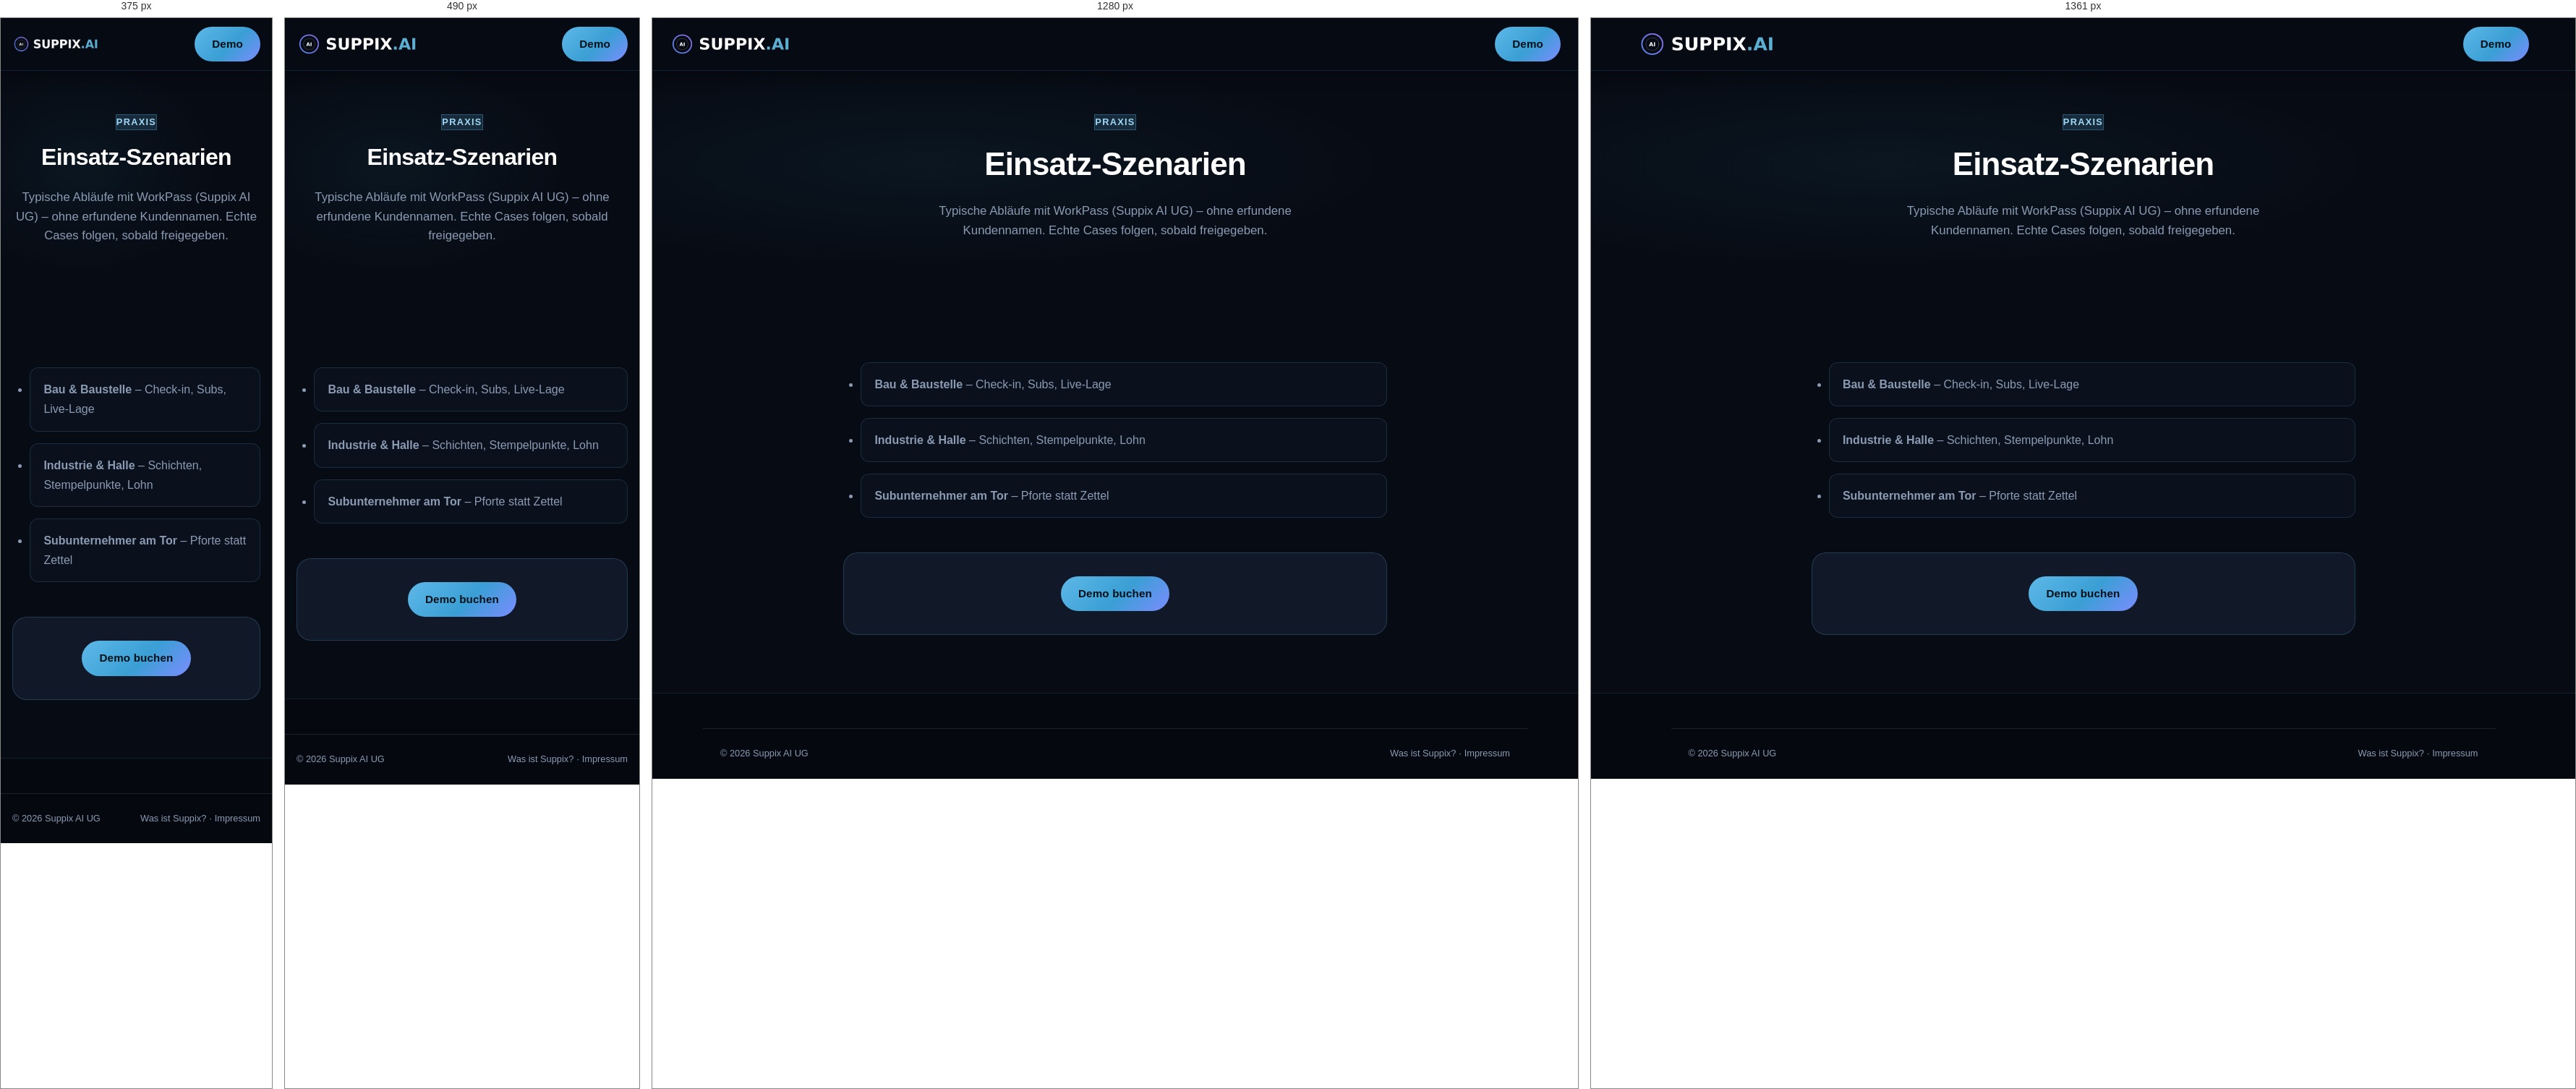
Rendered at 375 px, 490 px, 1280 px and 1361 px, left to right.

<!-- file: index.html -->
<!DOCTYPE html>
<html lang="de">
<head>
  <meta charset="UTF-8">
  <meta name="viewport" content="width=device-width, initial-scale=1.0">
  <meta name="description" content="Einsatz-Szenarien für WorkPass von Suppix AI UG: Bau, Industrie, Subunternehmer am Tor – typische Abläufe ohne Fantasie-Kundennamen.">
  <meta name="robots" content="index, follow">
  <link rel="canonical" href="https://suppixai.com/einsatz-szenarien/">
  <title>Einsatz-Szenarien | WorkPass von Suppix AI</title>
  <link rel="icon" href="../assets/icon-192.png" type="image/png">
  <link rel="stylesheet" href="../styles.css">
  <link rel="stylesheet" href="../extras.css?v=20261016c">
  <link rel="stylesheet" href="../premium.css?v=20261016c">
</head>
<body class="theme-premium">
  <header class="header scrolled">
    <div class="container header-inner">
      <a href="../index.html" class="logo">
        <img src="../assets/logo.png" alt="WorkPass" class="logo-img" width="48" height="48">
        <div class="logo-text"><span class="logo-platform">WorkPass</span><span class="logo-sub">Szenarien</span></div>
      </a>
      <a href="../demo.html" class="btn btn-primary">Demo</a>
    </div>
  </header>
  <section class="page-hero" id="main">
    <div class="container">
      <span class="section-tag">Praxis</span>
      <h1>Einsatz-Szenarien</h1>
      <p>Typische Abläufe mit WorkPass (Suppix AI UG) – ohne erfundene Kundennamen. Echte Cases folgen, sobald freigegeben.</p>
    </div>
  </section>
  <div class="page-content">
    <div class="container">
      <ul class="blog-list">
        <li><a href="bau-baustelle.html"><strong>Bau &amp; Baustelle</strong></a> – Check-in, Subs, Live-Lage</li>
        <li><a href="industrie-halle.html"><strong>Industrie &amp; Halle</strong></a> – Schichten, Stempelpunkte, Lohn</li>
        <li><a href="subunternehmer-tor.html"><strong>Subunternehmer am Tor</strong></a> – Pforte statt Zettel</li>
      </ul>
      <div class="subpage-cta">
        <a href="../demo.html" class="btn btn-primary">Demo buchen</a>
      </div>
    </div>
  </div>
  <footer class="footer">
    <div class="container footer-bottom">
      <span>&copy; <span data-year>2026</span> Suppix AI UG</span>
      <span><a href="../suppix.html">Was ist Suppix?</a> · <a href="../impressum.html">Impressum</a></span>
    </div>
  </footer>
  <script src="../site-config.js?v=20261016c" defer></script>
  <script src="../script.js?v=20261016c" defer></script>
</body>
</html>


/* @media block from styles.css */
@media (max-width: 1024px) {
  .hero-grid {
    grid-template-columns: 1fr;
    text-align: center;
  }

  .hero-text {
    margin-left: auto;
    margin-right: auto;
  }

  .hero-actions {
    justify-content: center;
  }

  .hero-visual {
    margin-top: 2rem;
  }

  .features-grid,
  .steps,
  .cycle-grid,
  .industry-cards {
    grid-template-columns: repeat(2, 1fr);
  }

  .pricing-grid {
    grid-template-columns: repeat(2, 1fr);
  }

  .pricing-card.featured {
    transform: none;
  }

  .stats-grid {
    grid-template-columns: repeat(2, 1fr);
  }

  .footer-grid {
    grid-template-columns: 1fr 1fr;
  }
}

/* @media block from styles.css */
@media (max-width: 1180px) {
  .nav-desktop {
    display: none;
  }

  .header-tools {
    margin-inline-start: auto;
  }

  .hamburger-btn {
    display: flex;
    width: 44px;
    height: 44px;
    align-items: center;
    justify-content: center;
    flex-direction: column;
    gap: 5px;
  }

  .hamburger-btn span {
    width: 22px;
  }

  .mobile-nav {
    display: block;
    top: var(--header-offset, 72px);
  }

  .header-tools .lang-switch-group {
    display: inline-flex;
  }

  .logo {
    max-width: min(168px, 46vw);
  }

  .logo-img {
    height: 40px;
  }
}

/* @media block from styles.css */
@media (max-width: 768px) {
  .logo-text {
    display: none;
  }

  .logo-img {
    height: 40px;
    max-width: min(148px, 40vw);
  }

  .features-grid,
  .steps,
  .industry-cards,
  .cycle-grid,
  .pricing-grid,
  .contact-grid {
    grid-template-columns: 1fr;
  }

  .stats-grid {
    grid-template-columns: 1fr 1fr;
    gap: 1.5rem;
  }

  .footer-grid {
    grid-template-columns: 1fr;
  }

  .card-stack {
    width: 280px;
    height: 360px;
  }

  .pass-card {
    width: 240px;
    height: 150px;
  }

  .preview-stats {
    grid-template-columns: 1fr;
  }

  .browser-frame {
    transform: none;
  }

  .browser-frame:hover {
    transform: translateY(-2px);
  }

  .browser-live {
    display: none;
  }

  .hero {
    padding: 110px 0 56px;
  }

  .hero-grid {
    grid-template-columns: 1fr;
    gap: 2rem;
  }

  .hero h1 {
    font-size: clamp(1.7rem, 7vw, 2.35rem);
  }

  .hero-actions {
    flex-direction: column;
    align-items: stretch;
  }

  .hero-actions .btn {
    width: 100%;
  }
}

/* @media block from extras.css */
@media (max-width: 1200px) {
  .gallery-grid-5 {
    grid-template-columns: repeat(3, 1fr);
  }
}

/* @media block from extras.css */
@media (max-width: 768px) {
  .gallery-grid-5 {
    grid-template-columns: 1fr 1fr;
  }
}

/* @media block from extras.css */
@media (max-width: 768px) {
  .thanks-toast {
    bottom: 5.5rem;
  }
}

/* @media block from extras.css */
@media (max-width: 768px) {
  .whatsapp-float {
    padding: 0;
    width: 56px;
    min-width: 56px;
  }

  .whatsapp-float-label {
    display: none;
  }

  .whatsapp-float::after {
    display: none;
  }
}

/* @media block from extras.css */
@media (max-width: 768px) {
  .booking-section {
    padding: 3rem 0 3.5rem;
  }
  .booking-panel {
    border-radius: 14px;
    padding: 1.15rem 0.95rem 1.35rem;
    overflow-x: clip;
  }
  .booking-grid,
  .booking-grid-2 {
    grid-template-columns: 1fr;
    width: 100%;
    min-width: 0;
  }
  .booking-panel .form-group input[type="date"],
  .booking-panel .form-group select#bookingSlot {
    width: 100%;
    max-width: 100%;
    min-width: 0;
    min-height: 2.75rem;
    padding: 0.75rem 1rem;
    font-size: 16px;
  }
  .booking-perks {
    gap: 0.55rem 1.1rem;
    font-size: 0.88rem;
    margin-bottom: 1.25rem;
  }
}

/* @media block from extras.css */
@media (max-width: 640px) {
  .site-notice {
    font-size: 0.82rem;
  }
  .site-notice-inner {
    padding: 0.55rem 0.85rem;
  }
}

/* @media block from extras.css */
@media (max-width: 768px) {
  .mobile-cta-bar {
    display: flex;
  }

  body.has-mobile-cta {
    padding-bottom: 4.5rem;
  }

  /* Float sits above the sticky bar when the bar is hidden */
  .whatsapp-float {
    bottom: calc(1.25rem + env(safe-area-inset-bottom));
  }

  body.has-mobile-cta .whatsapp-float {
    bottom: calc(5.25rem + env(safe-area-inset-bottom));
  }

  /* When sticky bar is visible it already has WhatsApp — hide the float to avoid overlap */
  body.mobile-cta-open .whatsapp-float {
    opacity: 0;
    pointer-events: none;
    transform: scale(0.85);
    visibility: hidden;
  }
}

/* @media block from extras.css */
@media (max-width: 1024px) {
  .gallery-grid,
  .testimonials-cards {
    grid-template-columns: 1fr 1fr;
  }
}

/* @media block from extras.css */
@media (max-width: 768px) {
  .nav-actions .btn-login {
    display: none;
  }

  .gallery-grid,
  .testimonials-cards {
    grid-template-columns: 1fr;
  }

  .testimonials-summary {
    max-width: none;
  }

  .newsletter-form {
    flex-direction: column;
  }

  .cookie-inner {
    flex-direction: column;
    text-align: center;
  }

  .whatsapp-float {
    bottom: 5rem;
  }

  .hero-cards-showcase {
    height: 300px;
    max-width: 320px;
  }

  .hero-card-img {
    width: 65%;
  }

  .hero-card-center {
    width: 48%;
  }
}

/* @media block from extras.css */
@media (max-width: 900px) {
  .trust-bar-grid,
  .why-grid,
  .industries-grid {
    grid-template-columns: 1fr 1fr;
  }
}

/* @media block from extras.css */
@media (max-width: 640px) {
  .trust-bar-grid,
  .why-grid,
  .industries-grid,
  .values-grid,
  .page-stats {
    grid-template-columns: 1fr;
  }
}

/* @media block from extras.css */
@media (max-width: 768px) {
  .flyer-page {
    margin: 1rem auto 2rem;
    padding: 1.25rem 1rem 1.75rem;
    border-radius: 10px;
  }

  .flyer-header {
    flex-direction: column;
    align-items: flex-start;
    gap: 0.85rem;
    text-align: start;
  }

  .flyer-logo {
    height: 48px;
    max-width: min(220px, 70vw);
  }

  .flyer-header h1 {
    font-size: clamp(1.55rem, 7vw, 1.9rem);
  }

  .flyer-tagline {
    font-size: 0.92rem;
  }

  .flyer-hero-grid,
  .flyer-branches {
    grid-template-columns: 1fr;
  }

  .flyer-visual {
    justify-content: center;
  }

  .flyer-table-wrap {
    overflow-x: auto;
    -webkit-overflow-scrolling: touch;
    margin-inline: -0.15rem;
  }

  .flyer-table {
    min-width: 480px;
    font-size: 0.8rem;
  }

  /* Card-style pricing rows on narrow phones */
  @media (max-width: 560px) {
    .flyer-table-wrap {
      overflow: visible;
      margin-inline: 0;
    }

    .flyer-table,
    .flyer-table thead,
    .flyer-table tbody,
    .flyer-table th,
    .flyer-table td,
    .flyer-table tr {
      display: block;
      width: 100%;
      min-width: 0;
    }

    .flyer-table thead {
      display: none;
    }

    .flyer-table tr {
      border: 1px solid #e5e7eb;
      border-radius: 10px;
      margin-bottom: 0.65rem;
      padding: 0.65rem 0.75rem;
      background: #fff;
    }

    .flyer-table tbody tr:nth-child(even) {
      background: #f9fafb;
    }

    .flyer-table td {
      border: none;
      padding: 0.2rem 0;
      text-align: start;
    }

    .flyer-table td:first-child {
      font-weight: 700;
      color: #0f1419;
      font-size: 0.95rem;
      margin-bottom: 0.15rem;
    }

    .flyer-table td:nth-child(2)::before {
      content: "Preis: ";
      color: #6b7280;
      font-weight: 600;
    }

    .flyer-table td:nth-child(3)::before {
      content: "Ideal für: ";
      color: #6b7280;
      font-weight: 600;
    }

    html[lang="en"] .flyer-table td:nth-child(2)::before {
      content: "Price: ";
    }

    html[lang="en"] .flyer-table td:nth-child(3)::before {
      content: "Best for: ";
    }

    html[lang="ar"] .flyer-table td:nth-child(2)::before {
      content: "السعر: ";
    }

    html[lang="ar"] .flyer-table td:nth-child(3)::before {
      content: "مناسبة لـ: ";
    }
  }

  .flyer-footer {
    flex-direction: column;
    align-items: flex-start;
    gap: 1rem;
  }

  .flyer-toolbar-inner {
    gap: 0.65rem;
  }

  .flyer-toolbar-inner .btn {
    flex: 1 1 auto;
    min-height: 44px;
  }
}

/* @media block from extras.css */
@media (max-width: 1180px) {
  .header-tools .lang-switch-group {
    gap: 0.15rem;
  }

  .mobile-nav.open {
    max-height: min(calc(100dvh - var(--header-offset, 72px)), 720px);
    padding-bottom: calc(1rem + env(safe-area-inset-bottom, 0));
  }
}

/* @media block from extras.css */
@media (max-width: 900px) {
  .container {
    padding-inline: 1rem;
  }

  .section-header h2 {
    font-size: clamp(1.45rem, 5.5vw, 2rem);
  }

  .hero-quick-contact {
    flex-wrap: wrap;
    gap: 0.65rem;
  }

  .hero-quick-link {
    flex: 1 1 auto;
    min-width: min(100%, 140px);
    justify-content: center;
    min-height: 44px;
  }

  .trust-bar-grid {
    grid-template-columns: repeat(2, 1fr) !important;
    gap: 0.85rem;
  }

  .pricing-compare-scroll {
    margin-inline: 0;
    padding-bottom: 0.35rem;
  }

  .pricing-compare {
    min-width: 580px;
    font-size: 0.82rem;
  }

  .pricing-compare th,
  .pricing-compare td {
    padding: 0.75rem 0.7rem;
  }

  .pricing-compare th:first-child,
  .pricing-compare td:first-child {
    min-width: 9.5rem;
  }

  .pricing-compare td.soft {
    font-size: 0.72rem;
    max-width: 5.5rem;
  }

  .care-alert-list {
    gap: 0.45rem;
  }

  .faq-question {
    text-align: start;
    gap: 0.75rem;
    line-height: 1.35;
    min-height: 48px;
  }

  /* Show product cards earlier on phones: badge → title → cards → copy → CTAs */
  .hero-premium .hero-grid {
    display: flex;
    flex-direction: column;
    gap: 1.25rem;
    text-align: center;
  }

  .hero-premium .hero-content {
    display: contents;
  }

  .hero-premium .hero-badge {
    order: 1;
    margin-inline: auto;
  }

  .hero-premium h1 {
    order: 2;
  }

  .hero-premium .hero-visual {
    order: 3;
    margin-top: 0.15rem;
    width: 100%;
    max-width: min(320px, 90vw);
    margin-inline: auto;
    align-self: center;
  }

  .hero-premium .hero-cards-showcase {
    width: 100%;
    max-width: 100%;
    margin-inline: auto;
  }

  .hero-premium .hero-text {
    order: 4;
    margin-inline: auto;
    max-width: 36rem;
    font-size: 0.98rem;
    margin-bottom: 0.35rem;
  }

  .hero-premium .hero-actions {
    order: 5;
    margin-inline: auto;
  }

  .hero-premium .hero-quick-contact {
    order: 6;
    justify-content: center;
  }
}

/* @media block from extras.css */
@media (max-width: 768px) {
  .hero.hero-premium,
  .hero {
    padding: 96px 0 40px;
  }

  .hero-cards-showcase {
    height: 250px;
    max-width: min(300px, 86vw);
  }

  .hero-actions {
    gap: 0.65rem;
  }

  .hero-actions .btn {
    min-height: 48px;
    padding-block: 0.85rem;
  }

  .cookie-banner {
    z-index: 1000;
    padding: 0.75rem 0.9rem calc(0.75rem + env(safe-area-inset-bottom, 0));
  }

  .cookie-inner {
    gap: 0.65rem;
  }

  .cookie-inner p {
    min-width: 0;
    font-size: 0.76rem;
    line-height: 1.4;
    padding-inline-end: 0;
  }

  .cookie-buttons {
    width: 100%;
  }

  .cookie-buttons .btn {
    flex: 1;
    min-height: 44px;
  }

  /* Keep WhatsApp clear of cookie banner */
  body:has(.cookie-banner.visible) .whatsapp-float {
    bottom: calc(9.5rem + env(safe-area-inset-bottom, 0));
  }

  body:has(.cookie-banner.visible) .mobile-cta-bar {
    bottom: auto;
    top: auto;
  }

  body:has(.cookie-banner.visible).has-mobile-cta .whatsapp-float {
    bottom: calc(9.5rem + env(safe-area-inset-bottom, 0));
  }

  body:has(.cookie-banner.visible) .mobile-cta-bar.visible {
    display: none;
  }
}

/* @media block from extras.css */
@media (max-width: 640px) {
  .stats-bar .stats-grid,
  .stats-grid {
    grid-template-columns: 1fr 1fr;
    gap: 1rem;
  }

  .stat-number {
    font-size: clamp(1.05rem, 5vw, 1.4rem);
    word-break: break-word;
  }

  .stat-label {
    font-size: 0.78rem;
  }

  .trust-bar-grid {
    grid-template-columns: 1fr 1fr !important;
  }

  .trust-item {
    padding: 0.55rem 0.35rem;
  }

  .trust-item strong {
    font-size: 0.82rem;
  }

  .trust-item span:last-child {
    font-size: 0.72rem;
  }

  .why-grid,
  .features-grid,
  .care-grid,
  .roles-grid,
  .storyboard-grid,
  .testimonials-cards,
  .industries-grid {
    grid-template-columns: 1fr !important;
  }

  .branding-actions,
  .start-cta,
  .cta-actions,
  .hero-actions {
    width: 100%;
  }

  .branding-actions .btn,
  .start-cta .btn,
  .cta-actions .btn,
  .hero-actions .btn {
    width: 100%;
  }

  .contact-form .btn {
    min-height: 48px;
  }

  .mobile-cta-bar {
    padding: 0.65rem 0.85rem calc(0.65rem + env(safe-area-inset-bottom, 0));
    gap: 0.55rem;
  }

  .mobile-cta-bar .btn {
    min-height: 44px;
    font-size: 0.9rem;
  }

  .whatsapp-float {
    right: max(0.85rem, env(safe-area-inset-right));
    bottom: calc(5.25rem + env(safe-area-inset-bottom, 0));
  }

  html[dir="rtl"] .whatsapp-float {
    right: auto;
    left: max(0.85rem, env(safe-area-inset-left));
  }

  .calculator-box,
  .contact-form,
  .pricing-card {
    padding-inline: 1rem;
  }

  .section-header {
    margin-bottom: 1.75rem;
  }

  .preview-showcase,
  .browser-content img {
    border-radius: 12px;
  }

  .gallery-grid-5 {
    grid-template-columns: 1fr !important;
  }
}

/* @media block from extras.css */
@media (max-width: 420px) {
  .header-tools .lang-switch {
    min-width: 2.15rem;
    padding: 0.4rem 0.35rem;
    font-size: 0.72rem;
  }

  .logo-img {
    max-width: min(120px, 34vw) !important;
    height: 36px !important;
  }

  .hero-cards-showcase {
    height: 220px;
    max-width: 100%;
  }

  .hero-card-img {
    width: 58%;
  }

  .hero-card-center {
    width: 42%;
  }

  .stats-grid {
    grid-template-columns: 1fr 1fr;
  }

  .hero-badge {
    font-size: 0.68rem;
    padding: 0.35rem 0.75rem;
    max-width: 100%;
    white-space: normal;
    line-height: 1.35;
  }
}

/* @media block from extras.css */
@media (min-width: 1181px) and (max-width: 1360px) {
  .nav-desktop > a {
    font-size: 0.76rem;
  }

  .nav-desktop {
    gap: 0.2rem 0.5rem;
  }

  .logo {
    max-width: 168px;
  }

  .logo-img {
    height: 38px;
  }

  .btn-nav {
    padding: 0.45rem 0.7rem !important;
  }
}

/* @media block from extras.css */
@media (max-width: 1100px) {
  .lohn-stage {
    grid-template-columns: 1fr;
    gap: 2rem;
  }

  .lohn-copy h2 {
    max-width: none;
  }

  .lohn-media {
    order: -1;
  }

  .lohn-grid {
    grid-template-columns: repeat(2, 1fr);
  }
}

/* @media block from extras.css */
@media (max-width: 768px) {
  .lohn-section {
    padding: 4rem 0 3.5rem;
  }

  .lohn-actions .btn {
    width: 100%;
    min-height: 48px;
  }

  .lohn-grid {
    grid-template-columns: 1fr;
  }

  .lohn-video-chrome em {
    font-size: 0.72rem;
  }
}

/* @media block from extras.css */
@media (max-width: 1100px) {
  .livemap-stage {
    grid-template-columns: 1fr;
    gap: 2rem;
  }

  .livemap-visual {
    order: -1;
  }
}

/* @media block from extras.css */
@media (max-width: 768px) {
  .livemap-section {
    padding: 4rem 0 3.5rem;
  }

  .livemap-shell {
    grid-template-columns: 1fr;
  }

  .livemap-side {
    border-inline-start: 0;
    border-top: 1px solid rgba(255, 255, 255, 0.06);
    display: grid;
    grid-template-columns: repeat(2, 1fr);
    gap: 0.55rem 1rem;
  }

  .livemap-side-title {
    grid-column: 1 / -1;
  }

  .livemap-canvas {
    min-height: 280px;
  }

  .livemap-actions .btn {
    width: 100%;
    min-height: 48px;
  }

  .livemap-pin-card {
    display: none;
  }
}

/* @media block from extras.css */
@media (max-width: 900px) {
  .livemap-tech {
    grid-template-columns: 1fr;
  }
}

/* @media block from extras.css */
@media (max-width: 800px) {
  .edge-grid,
  .cases-grid {
    grid-template-columns: 1fr;
  }
}

/* @media block from extras.css */
@media (max-width: 800px) {
  .cases-before-after {
    grid-template-columns: 1fr;
  }
}

/* @media block from extras.css */
@media (max-width: 800px) {
  .product-pitch {
    padding: 0 0 1.25rem;
  }

  .product-pitch-grid {
    grid-template-columns: 1fr;
  }

  .product-pitch-item,
  .product-pitch-item:first-child,
  .product-pitch-item:last-child {
    padding: 1.1rem 0;
    border-inline-start: 0;
    border-top: 1px solid rgba(148, 163, 184, 0.14);
  }

  .product-pitch-item:first-child {
    border-top: 0;
  }

  .product-pitch-item p {
    max-width: none;
  }
}

/* @media block from premium.css */
@media (max-width: 900px) {
  .theme-premium .storyboard-grid {
    grid-template-columns: repeat(2, 1fr);
  }
}

/* @media block from premium.css */
@media (max-width: 560px) {
  .theme-premium .storyboard-grid {
    grid-template-columns: 1fr;
  }
}

/* @media block from premium.css */
@media (max-width: 700px) {
  .theme-premium .care-grid {
    grid-template-columns: 1fr;
  }
}

/* @media block from premium.css */
@media (max-width: 1000px) {
  .theme-premium .contrast-stage {
    grid-template-columns: 1fr;
  }

  .theme-premium .contrast-bridge {
    padding: 0.25rem 0;
  }

  .theme-premium .roles-grid {
    grid-template-columns: repeat(2, 1fr);
  }
}

/* @media block from premium.css */
@media (max-width: 900px) {
  .theme-premium .branding-grid {
    grid-template-columns: 1fr;
  }

  .theme-premium .storyboard-grid {
    grid-template-columns: repeat(2, 1fr);
  }
}

/* @media block from premium.css */
@media (max-width: 700px) {
  .theme-premium .roles-grid {
    grid-template-columns: 1fr;
  }

  .theme-premium .start-path::before {
    inset-inline-start: 1.2rem;
  }

  .theme-premium .hero-premium {
    padding-top: 96px;
    padding-bottom: 40px;
  }

  .theme-premium .hero-premium h1 {
    max-width: none;
    font-size: clamp(1.55rem, 7.2vw, 2.1rem);
    margin-bottom: 0.35rem;
  }

  .theme-premium .hero-ambient {
    inset: -10% 0 auto;
    height: 60%;
  }

  .theme-premium .logo-img {
    height: 40px;
    max-width: min(168px, 46vw);
    padding: 0;
  }

  .theme-premium .demo-video-soon {
    padding: 1.25rem 1rem;
    max-width: 100%;
  }

  .theme-premium .demo-video-soon strong {
    font-size: 1.35rem;
  }

  .theme-premium .demo-video-actions {
    flex-direction: column;
  }

  .theme-premium .demo-video-actions .btn {
    width: 100%;
    min-height: 46px;
  }
}